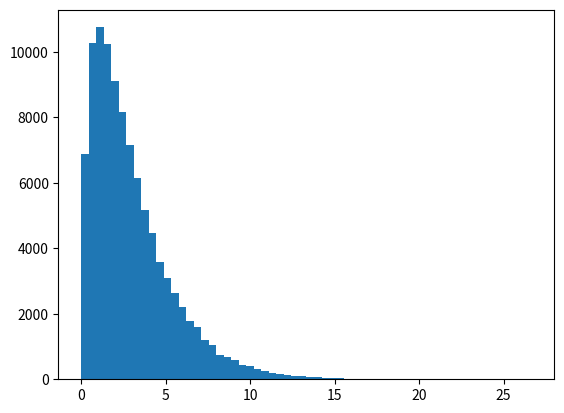

Recreate this plot in Python. (Note: this script raises an exception after producing the figure.)
import numpy as np
import scipy.stats as stats
import matplotlib.pyplot as plt

norm = stats.norm(0, 1)

x1 = norm.rvs(size=100000)**2
x2 = norm.rvs(size=100000)**2
x3 = norm.rvs(size=100000)**2

f = x1 + x2 + x3

plt.hist(f, 60, normed=True)

# Plot the theoretical density of f
x = np.arange(0, 30, .05)
plt.plot(x, stats.chi2.pdf(x, df=3), color='r', lw=2)
plt.show()